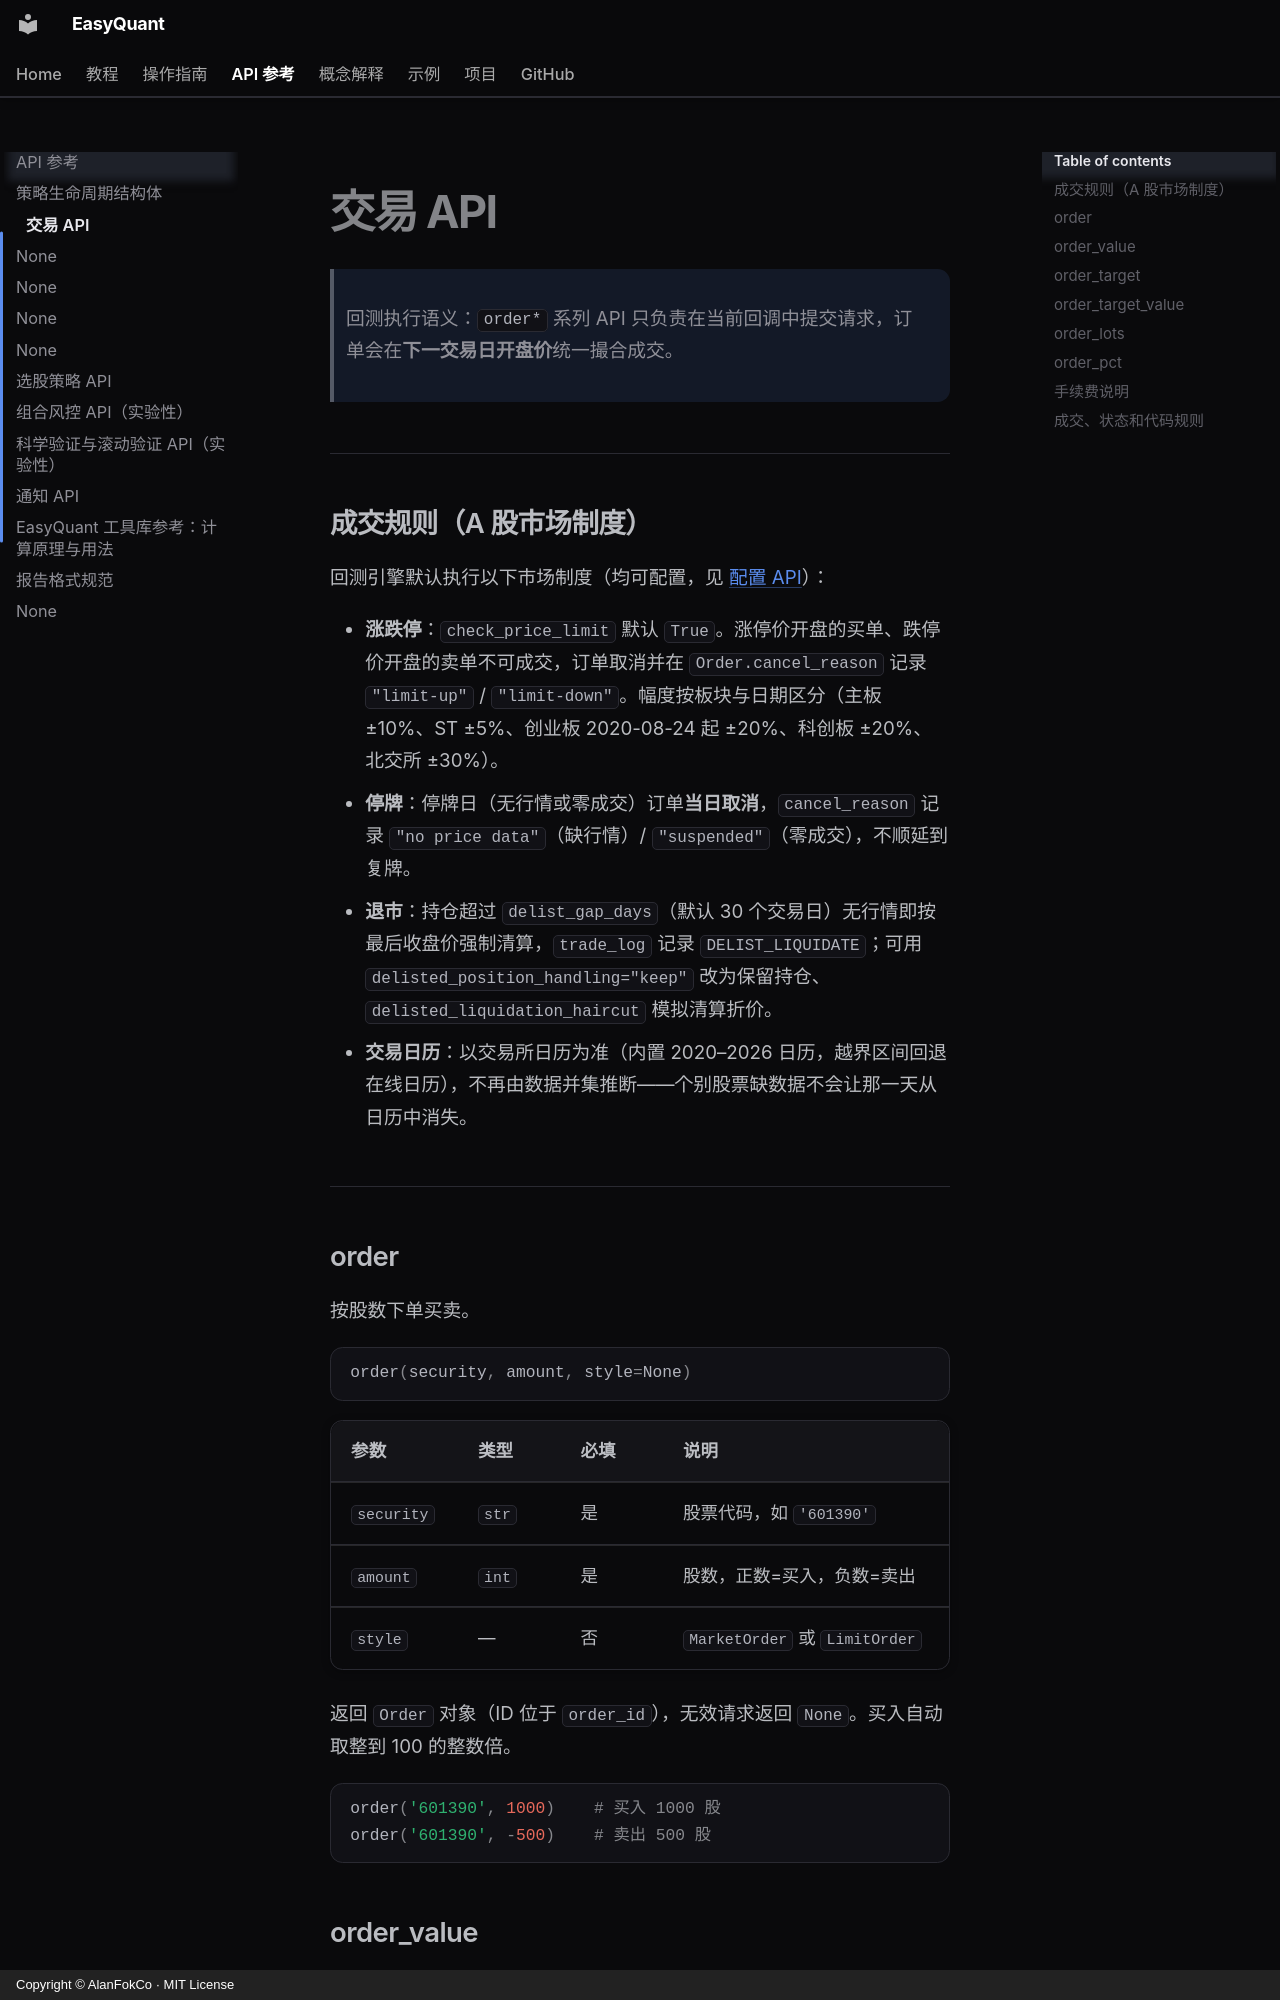

repository: AlanFokCo/EasyQuant · page: reference/api-trading/index.html · generator: mkdocs · copyright: Copyright © AlanFokCo · MIT License

# 交易 API

> 回测执行语义：`order*` 系列 API 只负责在当前回调中提交请求，订单会在**下一交易日开盘价**统一撮合成交。

---

## 成交规则（A 股市场制度）

回测引擎默认执行以下市场制度（均可配置，见 [配置 API](api-config.md)）：

- **涨跌停**：`check_price_limit` 默认 `True`。涨停价开盘的买单、跌停价开盘的卖单不可成交，订单取消并在 `Order.cancel_reason` 记录 `"limit-up"` / `"limit-down"`。幅度按板块与日期区分（主板 ±10%、ST ±5%、创业板 2020-08-24 起 ±20%、科创板 ±20%、北交所 ±30%）。
- **停牌**：停牌日（无行情或零成交）订单**当日取消**，`cancel_reason` 记录 `"no price data"`（缺行情）/ `"suspended"`（零成交），不顺延到复牌。
- **退市**：持仓超过 `delist_gap_days`（默认 30 个交易日）无行情即按最后收盘价强制清算，`trade_log` 记录 `DELIST_LIQUIDATE`；可用 `delisted_position_handling="keep"` 改为保留持仓、`delisted_liquidation_haircut` 模拟清算折价。
- **交易日历**：以交易所日历为准（内置 2020–2026 日历，越界区间回退在线日历），不再由数据并集推断——个别股票缺数据不会让那一天从日历中消失。

---

## order

按股数下单买卖。

```python
order(security, amount, style=None)
```

| 参数 | 类型 | 必填 | 说明 |
|------|------|------|------|
| `security` | `str` | 是 | 股票代码，如 `'601390'` |
| `amount` | `int` | 是 | 股数，正数=买入，负数=卖出 |
| `style` | — | 否 | `MarketOrder` 或 `LimitOrder` |

返回 `Order` 对象（ID 位于 `order_id`），无效请求返回 `None`。买入自动取整到 100 的整数倍。

```python
order('601390', 1000)    # 买入 1000 股
order('601390', -500)    # 卖出 500 股
```
